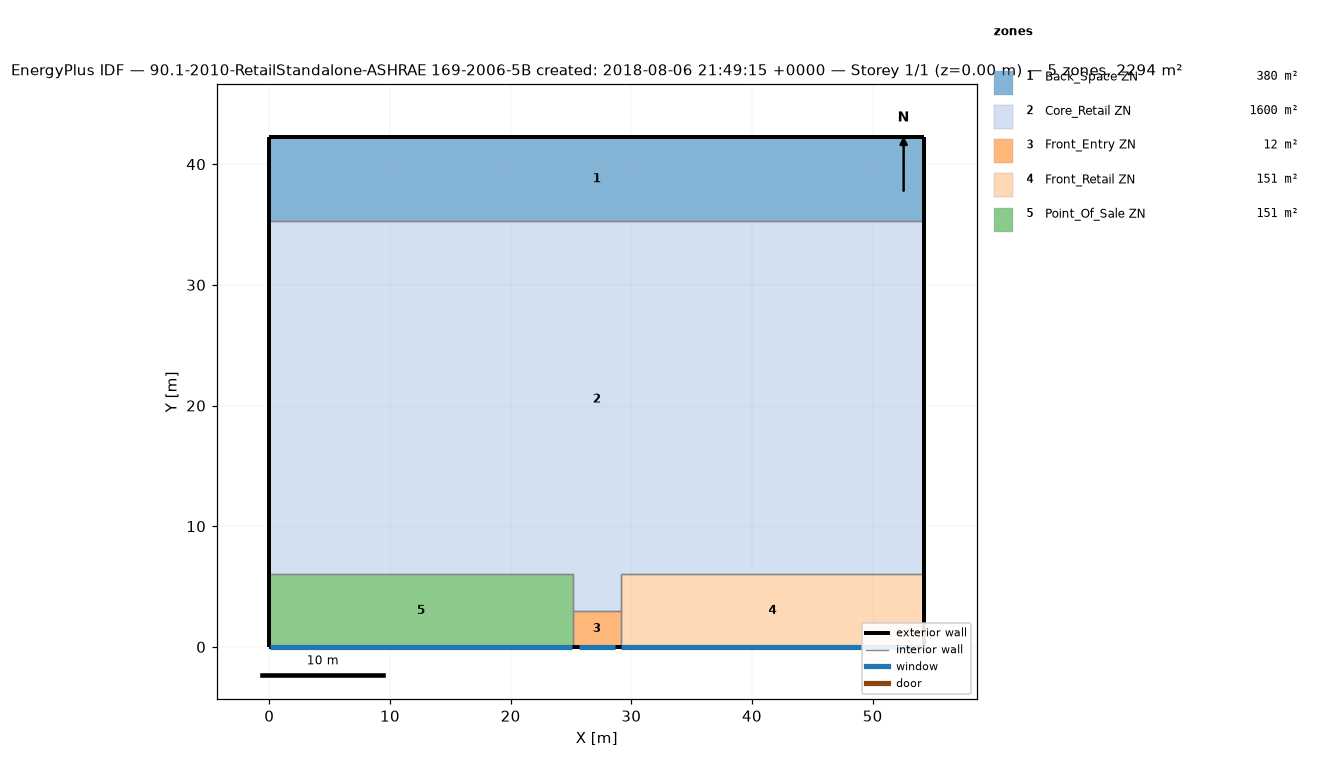
=== STOREY PLAN SPEC (per zone: floor XY polygon, exterior-wall plan segments, windows/doors) ===
zone 1: Back_Space ZN  (379.9 m²)
  floor: (54.27, 42.27) (54.27, 35.27) (0.00, 35.27) (0.00, 42.27)
  exterior wall: (54.27, 35.27) – (54.27, 42.27)  [7.0 m]
  exterior wall: (54.27, 42.27) – (0.00, 42.27)  [54.3 m]
  exterior wall: (0.00, 42.27) – (0.00, 35.27)  [7.0 m]
  interior walls: 1
zone 2: Core_Retail ZN  (1600.5 m²)
  floor: (54.27, 35.27) (54.27, 6.00) (29.14, 6.00) (29.14, 3.00) (25.14, 3.00) (25.14, 6.00) (0.00, 6.00) (0.00, 35.27)
  exterior wall: (54.27, 6.00) – (54.27, 35.27)  [29.3 m]
  exterior wall: (0.00, 35.27) – (0.00, 6.00)  [29.3 m]
  interior walls: 6
zone 3: Front_Entry ZN  (12.0 m²)
  floor: (29.14, 3.00) (29.14, 0.00) (25.14, 0.00) (25.14, 3.00)
  exterior wall: (25.14, 0.00) – (29.14, 0.00)  [4.0 m]
    window: (25.64, 0.00) – (28.64, 0.00)  [7.8 m²]
  interior walls: 3
zone 4: Front_Retail ZN  (150.8 m²)
  floor: (54.27, 6.00) (54.27, 0.00) (29.14, 0.00) (29.14, 6.00)
  exterior wall: (54.27, 0.00) – (54.27, 6.00)  [6.0 m]
  exterior wall: (29.14, 0.00) – (54.27, 0.00)  [25.1 m]
    window: (29.19, 0.00) – (54.22, 0.00)  [38.1 m²]
  interior walls: 3
zone 5: Point_Of_Sale ZN  (150.8 m²)
  floor: (25.14, 6.00) (25.14, 0.00) (0.00, 0.00) (0.00, 6.00)
  exterior wall: (0.00, 0.00) – (25.14, 0.00)  [25.1 m]
    window: (0.05, 0.00) – (25.09, 0.00)  [38.1 m²]
  exterior wall: (0.00, 6.00) – (0.00, 0.00)  [6.0 m]
  interior walls: 3

=== DERIVED (storey summary) ===
Building: 90.1-2010-RetailStandalone-ASHRAE 169-2006-5B created: 2018-08-06 21:49:15 +0000
Storey: 1 of 1  (floor level z = 0.00 m)
Storey gross floor area: 2294.0 m²
Zones on this storey: 5
  - Back_Space ZN: floor 379.9 m²; exterior wall 68.3 m (416.2 m²); WWR 0.0%
  - Core_Retail ZN: floor 1600.5 m²; exterior wall 58.5 m (356.9 m²); WWR 0.0%
  - Front_Entry ZN: floor 12.0 m²; exterior wall 4.0 m (24.4 m²); 1 window(s) 7.8 m²; WWR 32.1%
  - Front_Retail ZN: floor 150.8 m²; exterior wall 31.1 m (189.8 m²); 1 window(s) 38.1 m²; WWR 20.0%
  - Point_Of_Sale ZN: floor 150.8 m²; exterior wall 31.1 m (189.8 m²); 1 window(s) 38.1 m²; WWR 20.0%
Zone adjacency (shared interzone walls):
  - Back_Space ZN ↔ Core_Retail ZN
  - Core_Retail ZN ↔ Front_Entry ZN
  - Core_Retail ZN ↔ Front_Retail ZN
  - Core_Retail ZN ↔ Point_Of_Sale ZN
  - Front_Entry ZN ↔ Front_Retail ZN
  - Front_Entry ZN ↔ Point_Of_Sale ZN